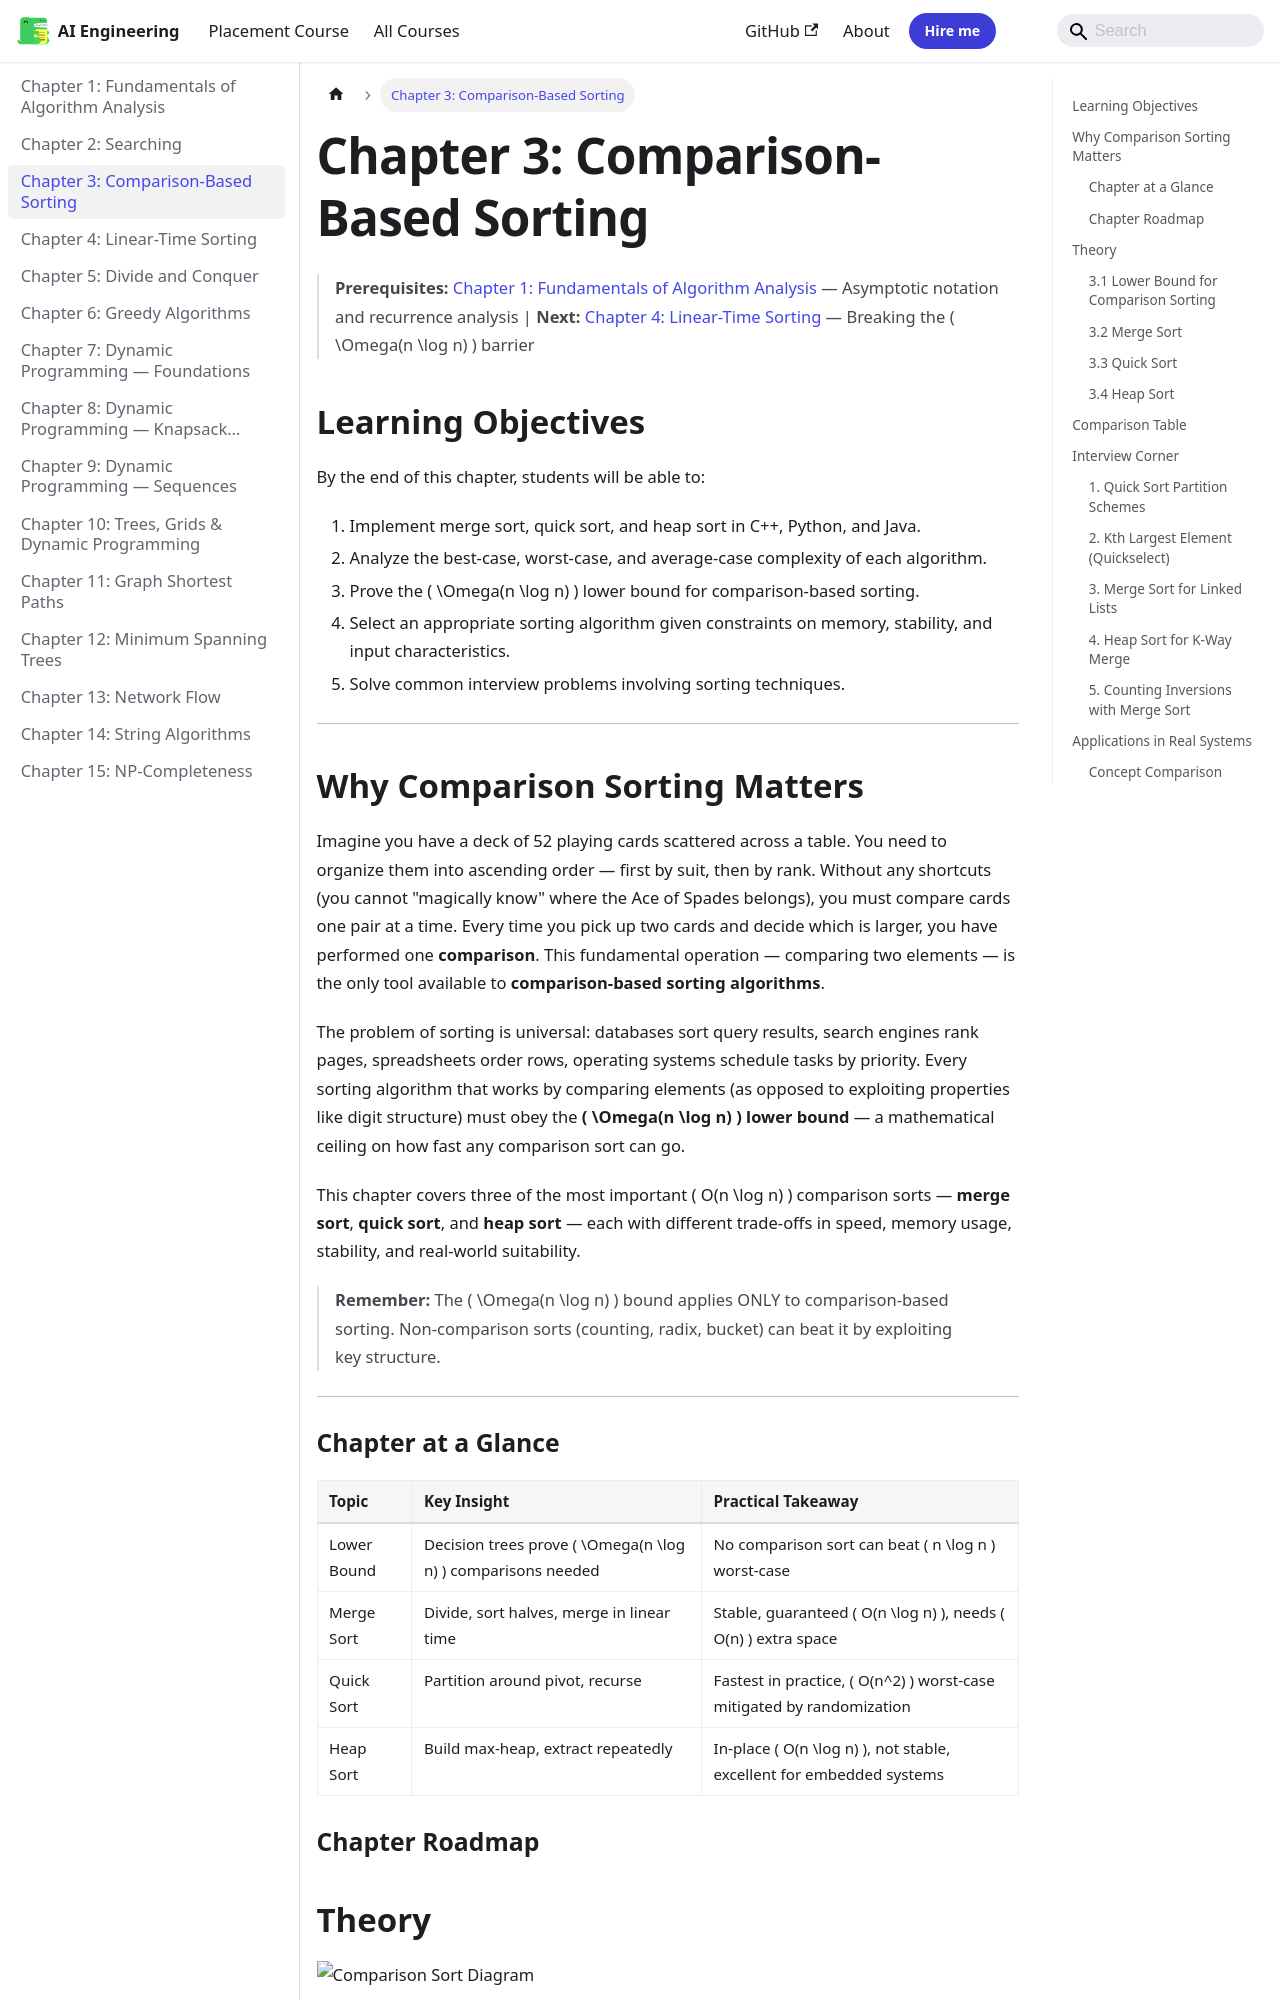

repository: Raushan666java/ai-engineering-journey · page: algorithms/03-sorting-nlogn/index.html · generator: mkdocs

---
id: 03-sorting-nlogn
slug: /algorithms/03-sorting-nlogn
title: "Chapter 3: Comparison-Based Sorting"
sidebar_label: "Chapter 3: Comparison-Based Sorting"
sidebar_position: 3
description: 'Chapter 1: Fundamentals of Algorithm Analysis — Asymptotic notation and recurrence analysis | Next: Chapter 4: Linear-Time Sorting — Breaking the ('
---

# Chapter 3: Comparison-Based Sorting

> **Prerequisites:** [Chapter 1: Fundamentals of Algorithm Analysis](./01-analysis.md) — Asymptotic notation and recurrence analysis | **Next:** [Chapter 4: Linear-Time Sorting](./04-sorting-linear.md) — Breaking the \( \Omega(n \log n) \) barrier

## Learning Objectives

By the end of this chapter, students will be able to:

1. Implement merge sort, quick sort, and heap sort in C++, Python, and Java.
2. Analyze the best-case, worst-case, and average-case complexity of each algorithm.
3. Prove the \( \Omega(n \log n) \) lower bound for comparison-based sorting.
4. Select an appropriate sorting algorithm given constraints on memory, stability, and input characteristics.
5. Solve common interview problems involving sorting techniques.

---

## Why Comparison Sorting Matters

Imagine you have a deck of 52 playing cards scattered across a table. You need to organize them into ascending order — first by suit, then by rank. Without any shortcuts (you cannot "magically know" where the Ace of Spades belongs), you must compare cards one pair at a time. Every time you pick up two cards and decide which is larger, you have performed one **comparison**. This fundamental operation — comparing two elements — is the only tool available to **comparison-based sorting algorithms**.

The problem of sorting is universal: databases sort query results, search engines rank pages, spreadsheets order rows, operating systems schedule tasks by priority. Every sorting algorithm that works by comparing elements (as opposed to exploiting properties like digit structure) must obey the **\( \Omega(n \log n) \) lower bound** — a mathematical ceiling on how fast any comparison sort can go.

This chapter covers three of the most important \( O(n \log n) \) comparison sorts — **merge sort**, **quick sort**, and **heap sort** — each with different trade-offs in speed, memory usage, stability, and real-world suitability.

> **Remember:** The \( \Omega(n \log n) \) bound applies ONLY to comparison-based sorting. Non-comparison sorts (counting, radix, bucket) can beat it by exploiting key structure.

---
